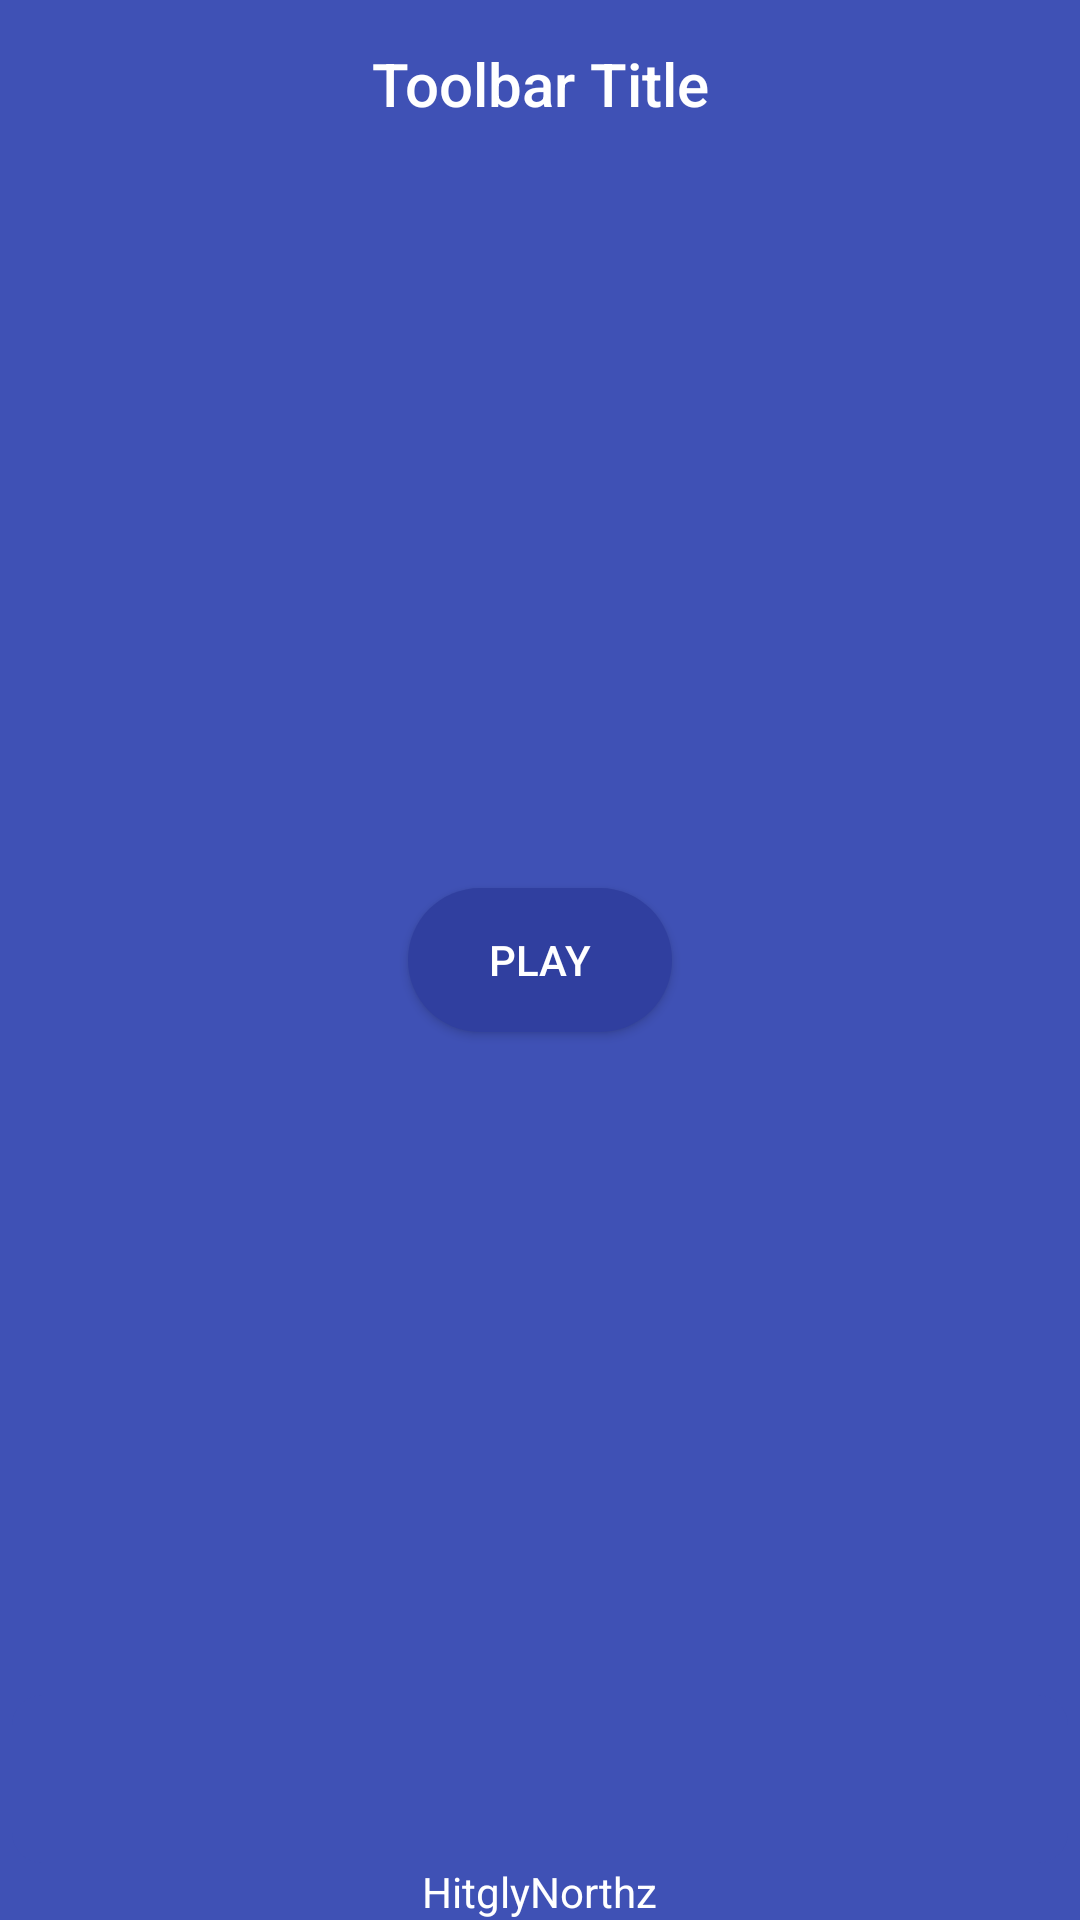

Reconstruct the res/layout file that produces this screen, plus the resources it refers to.
<!-- AndroidManifest.xml: activity theme AppTheme.NoActionBar -->
<!-- res/layout/activity_main.xml -->
<?xml version="1.0" encoding="utf-8"?>
<android.support.design.widget.CoordinatorLayout xmlns:android="http://schemas.android.com/apk/res/android"
    xmlns:app="http://schemas.android.com/apk/res-auto"
    xmlns:tools="http://schemas.android.com/tools"
    android:layout_width="match_parent"
    android:layout_height="match_parent"
    tools:context="com.hitglynorthz.repeatr.MainActivity"
    android:background="@color/colorPrimary">

    <android.support.design.widget.AppBarLayout
        android:layout_width="match_parent"
        android:layout_height="wrap_content"
        android:theme="@style/AppTheme.AppBarOverlay"
        app:elevation="0dp">

        <android.support.v7.widget.Toolbar
            android:id="@+id/toolbar"
            android:layout_width="match_parent"
            android:layout_height="wrap_content"
            app:contentInsetEnd="0dp"
            app:contentInsetLeft="0dp"
            app:contentInsetRight="0dp"
            app:contentInsetStart="0dp"
            app:contentInsetStartWithNavigation="0dp">

            <TextView
                android:id="@+id/toolbar_title"
                android:layout_width="wrap_content"
                android:layout_height="wrap_content"
                android:layout_gravity="center"
                android:text="Toolbar Title"
                style="@style/TextAppearance.AppCompat.Widget.ActionBar.Title"/>

        </android.support.v7.widget.Toolbar>

    </android.support.design.widget.AppBarLayout>

    <RelativeLayout
        android:layout_width="match_parent"
        android:layout_height="match_parent">

        <Button
            android:id="@+id/b_play"
            android:layout_width="wrap_content"
            android:layout_height="wrap_content"
            android:layout_centerHorizontal="true"
            android:layout_centerVertical="true"
            android:text="Play"
            android:textColor="@color/white"
            android:background="@drawable/main_button" />

        <TextView
            android:id="@+id/companyName"
            android:layout_width="wrap_content"
            android:layout_height="wrap_content"
            android:layout_centerHorizontal="true"
            android:text="HitglyNorthz"
            android:textColor="@color/white"
            android:layout_marginBottom="@dimen/fab_margin"
            android:layout_marginTop="@dimen/fab_margin"
            android:layout_alignParentBottom="true"/>

        <android.support.v7.widget.CardView
            android:id="@+id/easterEgg"
            android:layout_width="match_parent"
            android:layout_height="?attr/actionBarSize"
            android:orientation="horizontal"
            app:cardBackgroundColor="@color/colorPrimary"
            app:cardCornerRadius="10dp"
            app:cardElevation="0dp"
            android:layout_marginLeft="4dp"
            android:layout_marginRight="4dp"
            android:layout_above="@+id/companyName"
            android:foreground="?android:attr/selectableItemBackground"
            android:clickable="true">

        </android.support.v7.widget.CardView>

    </RelativeLayout>

</android.support.design.widget.CoordinatorLayout>
<!-- resources referenced by this layout -->
<resources>
  <color name="colorPrimary">#3F51B5</color>
  <color name="white">#ffffff</color>
  <!-- drawable main_button (drawable) -->
  <?xml version="1.0" encoding="utf-8"?>
  <shape android:shape="rectangle"
      xmlns:android="http://schemas.android.com/apk/res/android" >
  
      <corners android:radius="100dp" />
      <solid android:color="@color/colorPrimaryDark"/>
  </shape>
  <style name="AppTheme.AppBarOverlay" parent="ThemeOverlay.AppCompat.Dark.ActionBar" />
  <style name="AppTheme.NoActionBar">
          <item name="windowActionBar">false</item>
          <item name="windowNoTitle">true</item>
      </style>
  <color name="colorPrimaryDark">#303F9F</color>
</resources>
